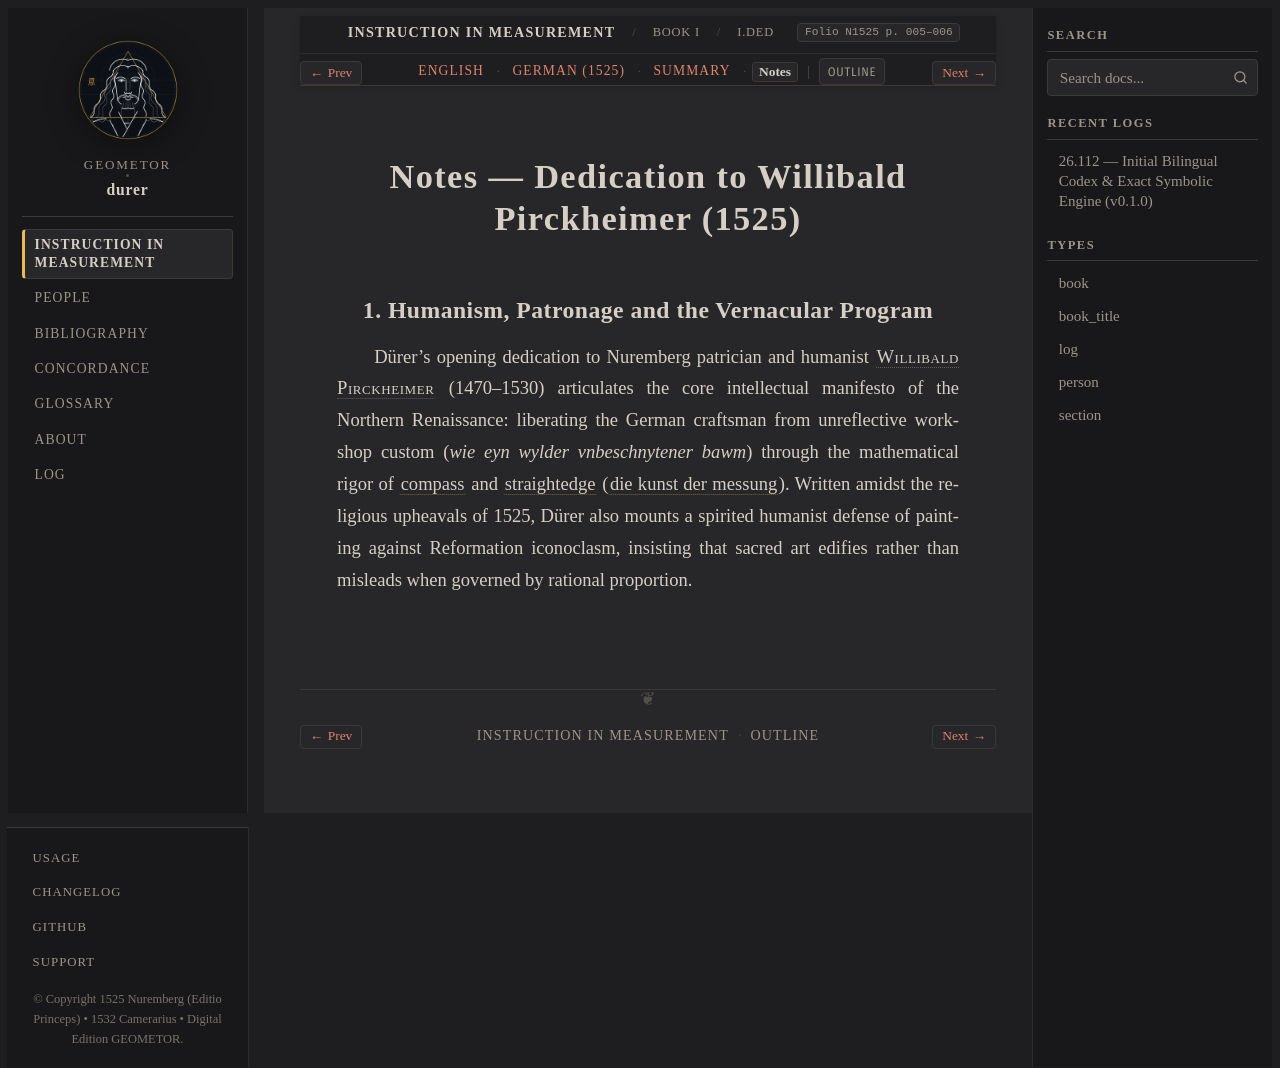

repository: geometor/durer · page: underweysung/buch_01/sec_01/notes.html · generator: sphinx

:layout: book
:canonical_id: I.Ded
:breadcrumb_title: I.Ded
:order: 1
:type: section
:folio: N1525 p. 005–006
:tracks: English: index | German: de | Summary: summary | Notes: notes

.. _buch_01-sec_01-notes:

Notes — Dedication to Willibald Pirckheimer (1525)
==================================================

1. Humanism, Patronage and the Vernacular Program
-------------------------------------------------

Dürer's opening dedication to Nuremberg patrician and humanist :person:`Willibald Pirckheimer <pirckheimer>` (1470–1530) articulates the core intellectual manifesto of the Northern Renaissance: liberating the German craftsman from unreflective workshop custom (*wie eyn wylder vnbeschnytener bawm*) through the mathematical rigor of :term:`compass <zirckel>` and :term:`straightedge <richtscheyt>` (:term:`die kunst der messung <richtscheyt>`). Written amidst the religious upheavals of 1525, Dürer also mounts a spirited humanist defense of painting against Reformation iconoclasm, insisting that sacred art edifies rather than misleads when governed by rational proportion.
